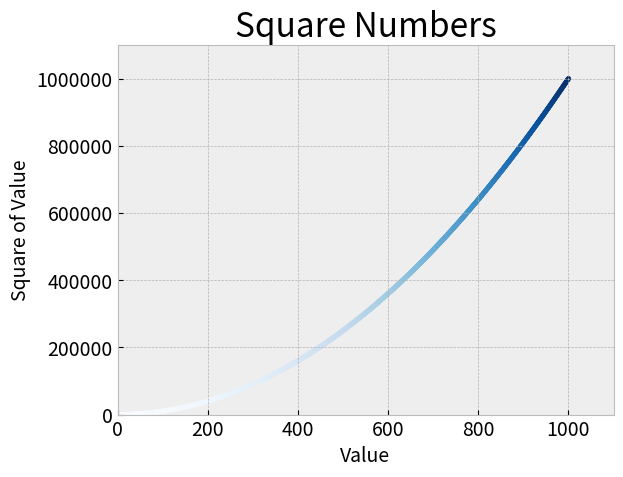

Write the Python code that produced this figure.
import matplotlib.pyplot as plt

x_values = range(1, 1001)
y_values = [x**2 for x in x_values]

plt.style.use('bmh')
fig, ax = plt.subplots()
ax.scatter(x_values, y_values, c=y_values, cmap=plt.cm.Blues, s=10) # color=(0, 0.8, 0) s=10) 

# Set chart title and label axes.
ax.set_title("Square Numbers", fontsize=24)
ax.set_xlabel("Value", fontsize=14)
ax.set_ylabel("Square of Value", fontsize=14)

# Set size of tick labels.
ax.tick_params(labelsize=14)

# Set the range for each axis.
ax.axis([0, 1100, 0, 1_100_000])
ax.ticklabel_format(style='plain')

plt.savefig('squares_plot.png', bbox_inches='tight')
plt.show()